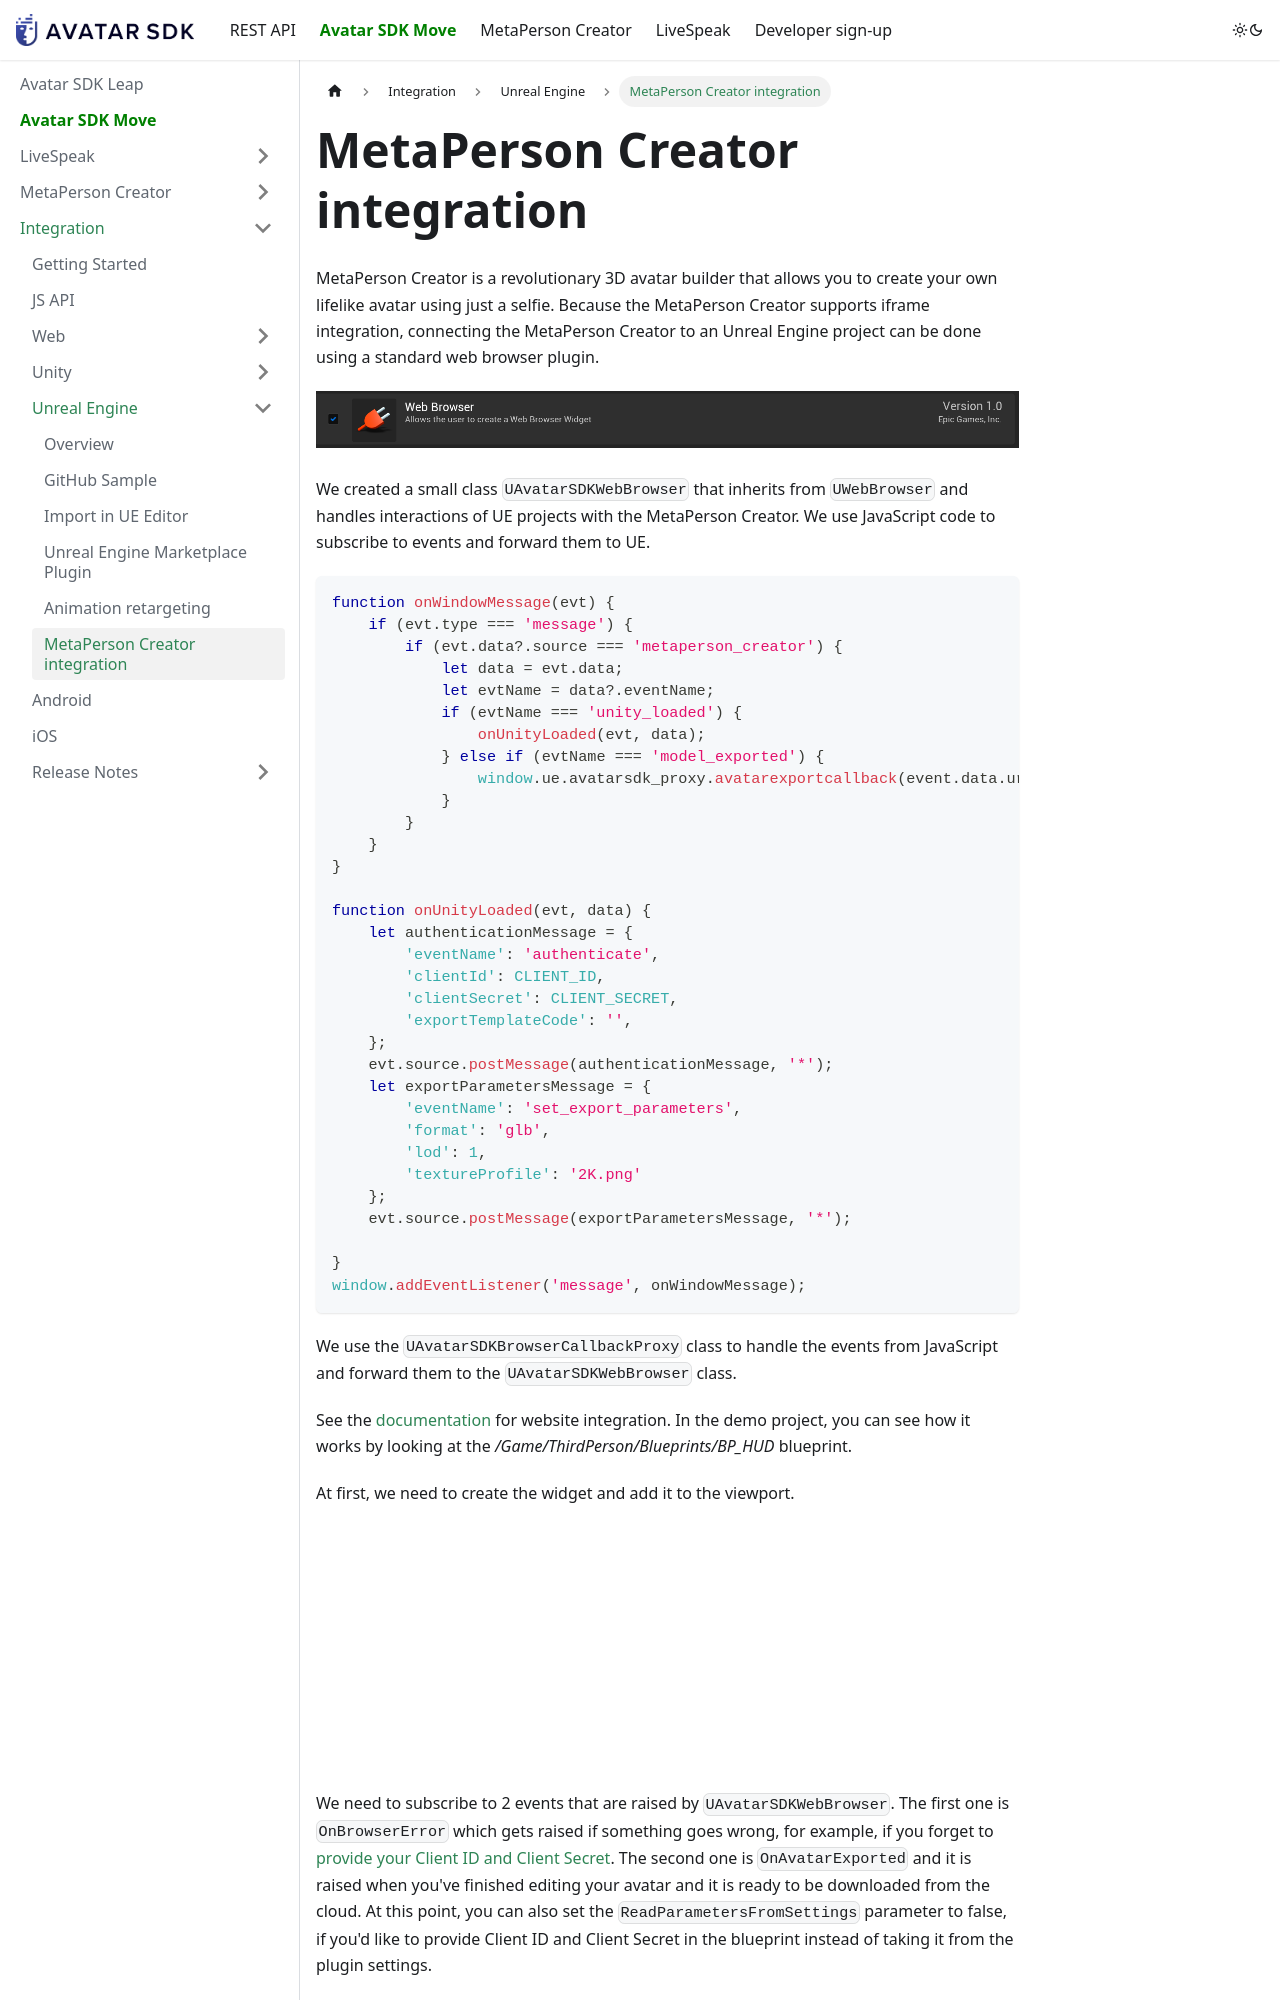

repository: itseez3d/metaperson · page: business-integration/ue/metaperson_creator_integration/index.html · generator: docusaurus

---
sidebar_label: 'MetaPerson Creator integration'
description: "Technical guide to integrating MetaPerson Creator into Unreal Engine — embed the selfie-based 3D avatar builder and load lifelike avatars into your UE app."
sidebar_position: 6
---
